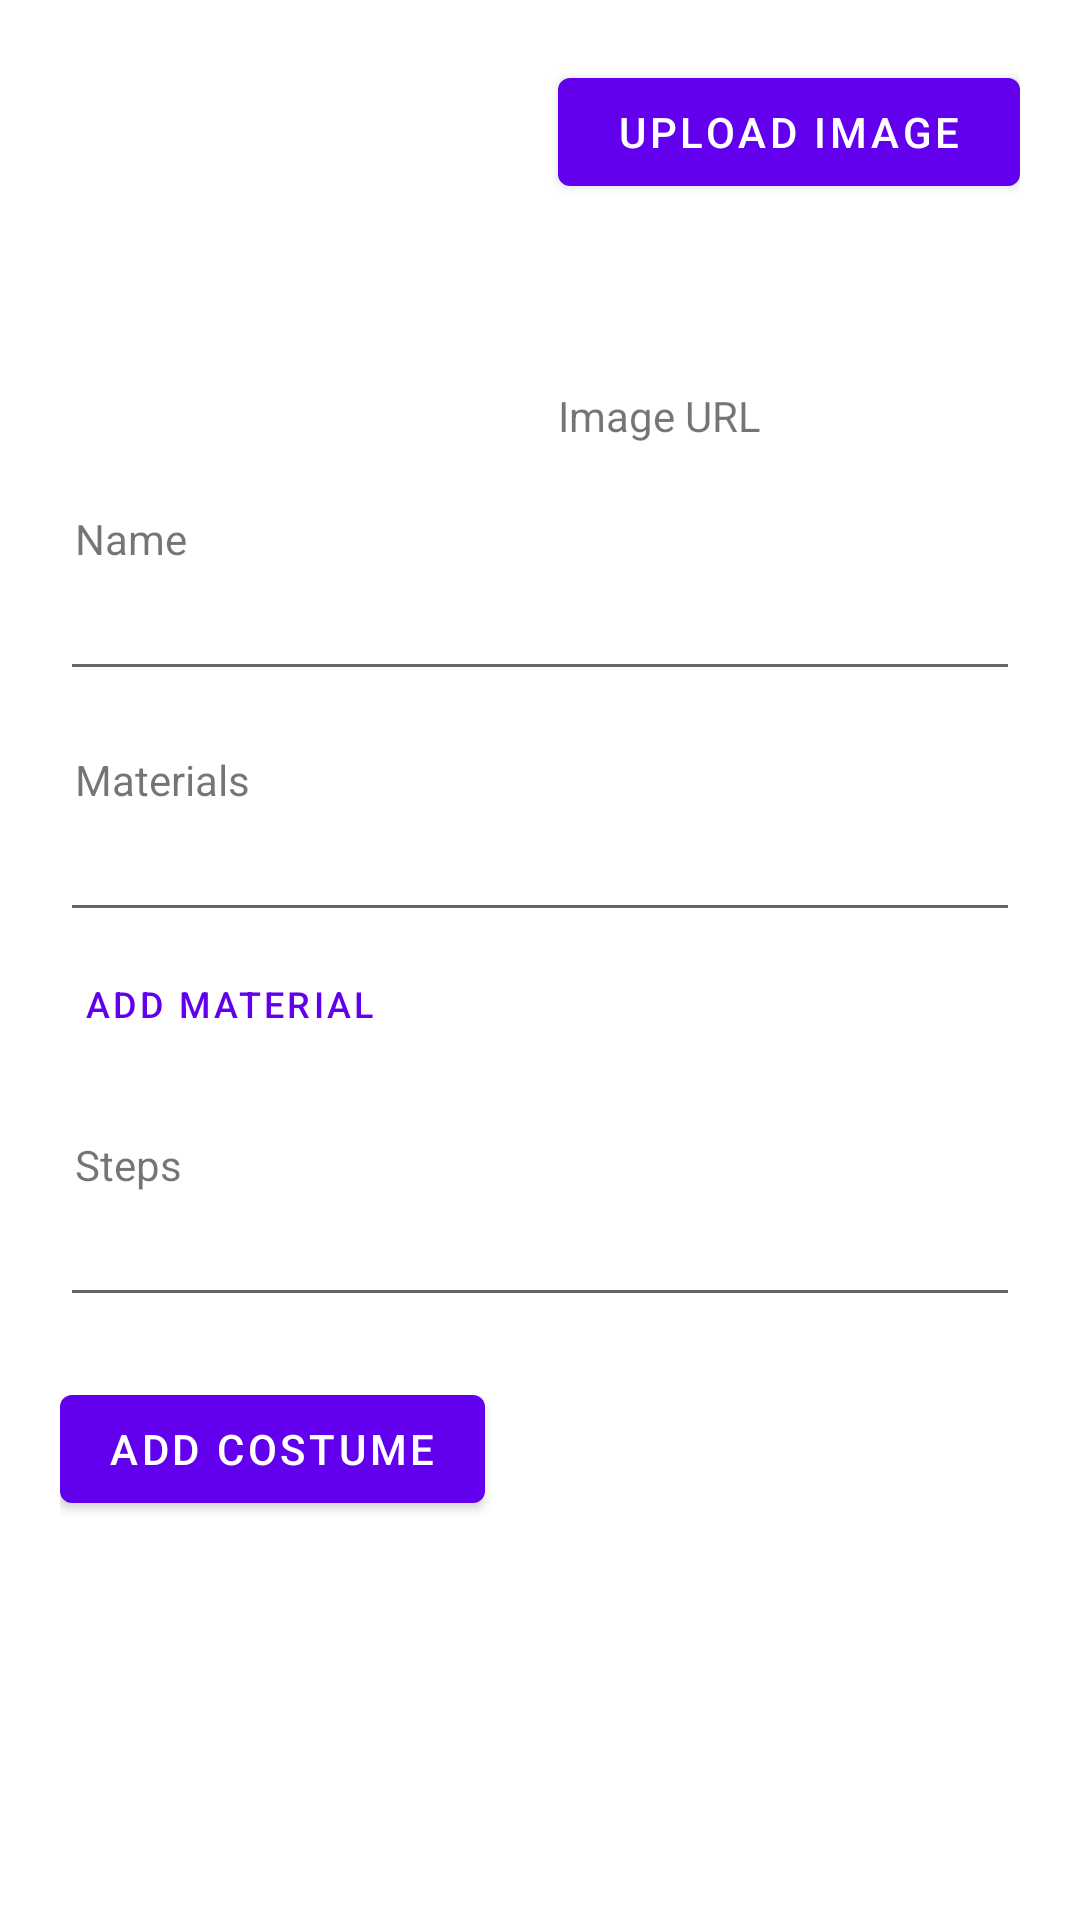

Write the Android layout XML for this screen, with the resource values it uses.
<!-- AndroidManifest.xml: application theme Theme.DIYHalloween -->
<!-- res/layout/activity_add_costume.xml -->
<?xml version="1.0" encoding="utf-8"?>
<ScrollView
    xmlns:android="http://schemas.android.com/apk/res/android"
    xmlns:app="http://schemas.android.com/apk/res-auto"
    xmlns:tools="http://schemas.android.com/tools"
    android:layout_height="match_parent"
    android:layout_width="wrap_content">

    <RelativeLayout
    android:layout_width="match_parent"
    android:layout_height="match_parent"
    android:padding="20dp"
    tools:context=".AddCostumeActivity">

    
    <RelativeLayout
        android:id="@+id/imageSelectContainer"
        android:layout_width="match_parent"
        android:layout_height="wrap_content">

        <com.google.android.material.imageview.ShapeableImageView
            android:id="@+id/costumeImagePreview"
            android:layout_width="130dp"
            android:layout_height="130dp"
            android:layout_marginEnd="15dp"
            app:srcCompat="@drawable/ic_launcher_background" />

        <com.google.android.material.button.MaterialButton
            android:id="@+id/uploadImageButton"
            android:layout_width="218dp"
            android:layout_height="wrap_content"
            android:layout_marginStart="21dp"
            android:layout_toEndOf="@id/costumeImagePreview"
            android:text="Upload Image" />

        <com.google.android.material.textview.MaterialTextView
            android:id="@+id/imageURLLabel"
            android:layout_width="match_parent"
            android:layout_height="wrap_content"
            android:layout_alignWithParentIfMissing="false"
            android:layout_below="@id/uploadImageButton"
            android:layout_marginStart="21dp"
            android:layout_marginTop="61dp"
            android:layout_toEndOf="@id/costumeImagePreview"
            android:text="Image URL" />
    </RelativeLayout>

    
    <RelativeLayout
        android:id="@+id/textInputContainer"
        android:layout_width="match_parent"
        android:layout_height="wrap_content"
        android:layout_below="@+id/imageSelectContainer"
        android:layout_marginTop="20dp">

        <com.google.android.material.textview.MaterialTextView
            android:id="@+id/costumeNameLabel"
            android:layout_width="match_parent"
            android:layout_height="wrap_content"
            android:layout_marginStart="5dp"
            android:labelFor="@id/costumeNameInput"
            android:text="Name" />

        <com.google.android.material.textfield.TextInputEditText
            android:id="@+id/costumeNameInput"
            android:layout_width="match_parent"
            android:layout_height="wrap_content"
            android:layout_below="@+id/costumeNameLabel" />

        <RelativeLayout
            android:id="@+id/MaterialInputContainer"
            android:layout_width="match_parent"
            android:layout_height="wrap_content"
            android:layout_below="@+id/costumeNameInput"
            android:layout_marginTop="20dp">

            <com.google.android.material.textview.MaterialTextView
                android:id="@+id/materialInputLabel0"
                android:layout_width="match_parent"
                android:layout_height="wrap_content"
                android:layout_marginStart="5dp"
                android:labelFor="@id/materialNameInput0"
                android:text="Materials" />

            <com.google.android.material.textfield.TextInputEditText
                android:id="@+id/materialNameInput0"
                android:layout_width="match_parent"
                android:layout_height="wrap_content"
                android:layout_below="@+id/materialInputLabel0" />

            <com.google.android.material.textfield.TextInputEditText
                android:id="@+id/materialNameInput1"
                android:layout_width="match_parent"
                android:layout_height="wrap_content"
                android:layout_below="@+id/materialNameInput0"
                android:visibility="gone" />

            <com.google.android.material.textfield.TextInputEditText
                android:id="@+id/materialNameInput2"
                android:layout_width="match_parent"
                android:layout_height="wrap_content"
                android:layout_below="@+id/materialNameInput1"
                android:visibility="gone" />

            <com.google.android.material.textfield.TextInputEditText
                android:id="@+id/materialNameInput3"
                android:layout_width="match_parent"
                android:layout_height="wrap_content"
                android:layout_below="@+id/materialNameInput2"
                android:visibility="gone" />

            <com.google.android.material.textfield.TextInputEditText
                android:id="@+id/materialNameInput4"
                android:layout_width="match_parent"
                android:layout_height="wrap_content"
                android:layout_below="@+id/materialNameInput3"
                android:visibility="gone" />

            <com.google.android.material.button.MaterialButton
                android:id="@+id/addMaterialButton"
                style="@style/Widget.MaterialComponents.Button.TextButton"
                android:layout_width="wrap_content"
                android:layout_height="wrap_content"
                android:layout_below="@id/materialNameInput4"
                android:text="Add Material"
                android:textSize="12sp" />

        </RelativeLayout>

        <com.google.android.material.textview.MaterialTextView
            android:id="@+id/costumeStepsLabel"
            android:layout_width="match_parent"
            android:layout_height="wrap_content"
            android:layout_below="@id/MaterialInputContainer"
            android:layout_marginStart="5dp"
            android:layout_marginTop="20dp"
            android:labelFor="@id/costumeStepsInput"
            android:text="Steps" />

        <com.google.android.material.textfield.TextInputEditText
            android:id="@+id/costumeStepsInput"
            android:layout_width="match_parent"
            android:layout_height="wrap_content"
            android:layout_below="@+id/costumeStepsLabel"
            android:inputType="textMultiLine"/>

    </RelativeLayout>

    <com.google.android.material.button.MaterialButton
        android:id="@+id/costumeSubmitButton"
        android:layout_width="wrap_content"
        android:layout_height="wrap_content"
        android:layout_below="@id/textInputContainer"
        android:layout_marginTop="20dp"
        android:text="Add Costume" />

</RelativeLayout>
</ScrollView>
<!-- resources referenced by this layout -->
<resources>
  <style name="Theme.DIYHalloween" parent="Theme.MaterialComponents.DayNight.DarkActionBar">
          
          <item name="colorPrimary">@color/purple_500</item>
          <item name="colorPrimaryVariant">@color/purple_700</item>
          <item name="colorOnPrimary">@color/white</item>
          
          <item name="colorSecondary">@color/teal_200</item>
          <item name="colorSecondaryVariant">@color/teal_700</item>
          <item name="colorOnSecondary">@color/black</item>
          
          <item name="android:statusBarColor" tools:targetApi="l">?attr/colorPrimaryVariant</item>
          
      </style>
  <!-- not gathered from this repository: default colours our renderer supplied (Android Studio template values) -->
  <color name="purple_500">#FF6200EE</color>
  <color name="purple_700">#FF3700B3</color>
  <color name="teal_200">#FF03DAC5</color>
  <color name="teal_700">#FF018786</color>
  <color name="black">#FF000000</color>
  <color name="white">#FFFFFFFF</color>
</resources>
